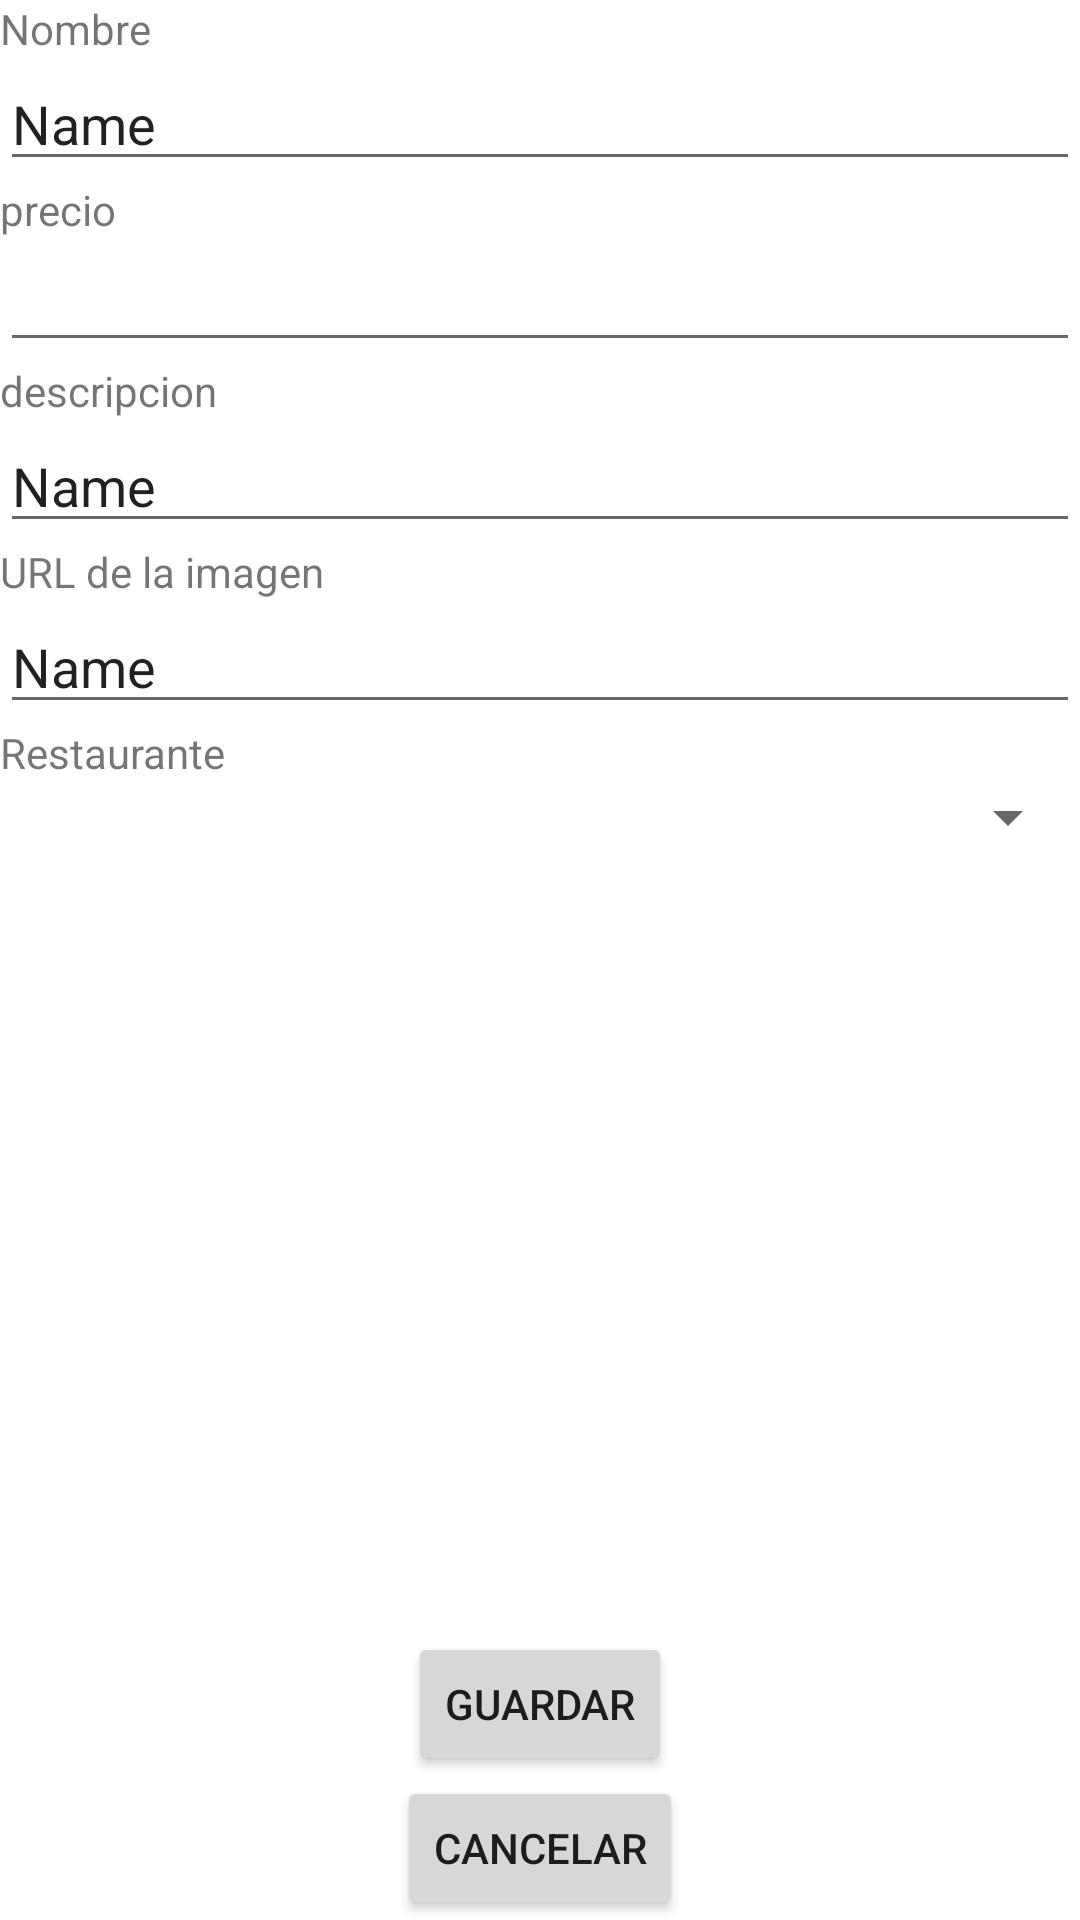

Android layout source for this screen:
<!-- AndroidManifest.xml: application theme Theme.PracticaBDRoom -->
<!-- res/layout/activity_agregar_hamburguesa.xml -->
<?xml version="1.0" encoding="utf-8"?>
<androidx.constraintlayout.widget.ConstraintLayout xmlns:android="http://schemas.android.com/apk/res/android"
    xmlns:app="http://schemas.android.com/apk/res-auto"
    xmlns:tools="http://schemas.android.com/tools"
    android:id="@+id/txtNombre"
    android:layout_width="match_parent"
    android:layout_height="match_parent"
    tools:context=".ui.activities.agregarHamburguesa">

    <Button
        android:id="@+id/btnGuardarHamburguesa"
        android:layout_width="wrap_content"
        android:layout_height="wrap_content"
        android:text="Guardar"
        app:layout_constraintBottom_toTopOf="@+id/btnCancelarHamburguesa"
        app:layout_constraintEnd_toEndOf="parent"
        app:layout_constraintStart_toStartOf="parent" />

    <Button
        android:id="@+id/btnCancelarHamburguesa"
        android:layout_width="wrap_content"
        android:layout_height="wrap_content"
        android:text="Cancelar"
        app:layout_constraintBottom_toBottomOf="parent"
        app:layout_constraintEnd_toEndOf="parent"
        app:layout_constraintStart_toStartOf="parent" />

    <LinearLayout
        android:layout_width="match_parent"
        android:layout_height="match_parent"
        android:orientation="vertical"
        app:layout_constraintStart_toStartOf="parent"
        app:layout_constraintTop_toTopOf="parent">

        <TextView
            android:id="@+id/textView3"
            android:layout_width="match_parent"
            android:layout_height="wrap_content"
            android:text="Nombre" />

        <EditText
            android:id="@+id/txtNombreHamburguesa"
            android:layout_width="match_parent"
            android:layout_height="wrap_content"
            android:ems="10"
            android:inputType="textPersonName"
            android:text="Name" />

        <TextView
            android:id="@+id/textView4"
            android:layout_width="match_parent"
            android:layout_height="wrap_content"
            android:text="precio" />

        <EditText
            android:id="@+id/txtPrecio"
            android:layout_width="match_parent"
            android:layout_height="wrap_content"
            android:ems="10"
            android:inputType="number" />

        <TextView
            android:id="@+id/textView5"
            android:layout_width="match_parent"
            android:layout_height="wrap_content"
            android:text="descripcion" />

        <EditText
            android:id="@+id/txtDescripcion"
            android:layout_width="match_parent"
            android:layout_height="wrap_content"
            android:ems="10"
            android:inputType="textPersonName"
            android:text="Name" />

        <TextView
            android:layout_width="match_parent"
            android:layout_height="wrap_content"
            android:text="URL de la imagen" />

        <EditText
            android:id="@+id/txtImagen"
            android:layout_width="match_parent"
            android:layout_height="wrap_content"
            android:ems="10"
            android:inputType="textPersonName"
            android:text="Name" />

        <TextView
            android:layout_width="match_parent"
            android:layout_height="wrap_content"
            android:text="Restaurante" />

        <Spinner
            android:id="@+id/spinnerRestaurantes"
            android:layout_width="match_parent"
            android:layout_height="wrap_content" />
    </LinearLayout>
</androidx.constraintlayout.widget.ConstraintLayout>
<!-- resources referenced by this layout -->
<resources>
  <style name="Theme.PracticaBDRoom" parent="Theme.MaterialComponents.DayNight.DarkActionBar">
          
          <item name="colorPrimary">@color/purple_500</item>
          <item name="colorPrimaryVariant">@color/purple_700</item>
          <item name="colorOnPrimary">@color/white</item>
          
          <item name="colorSecondary">@color/teal_200</item>
          <item name="colorSecondaryVariant">@color/teal_700</item>
          <item name="colorOnSecondary">@color/black</item>
          
          <item name="android:statusBarColor">?attr/colorPrimaryVariant</item>
          
      </style>
  <!-- not gathered from this repository: default colours our renderer supplied (Android Studio template values) -->
  <color name="purple_500">#FF6200EE</color>
  <color name="purple_700">#FF3700B3</color>
  <color name="teal_200">#FF03DAC5</color>
  <color name="teal_700">#FF018786</color>
  <color name="black">#FF000000</color>
  <color name="white">#FFFFFFFF</color>
</resources>
